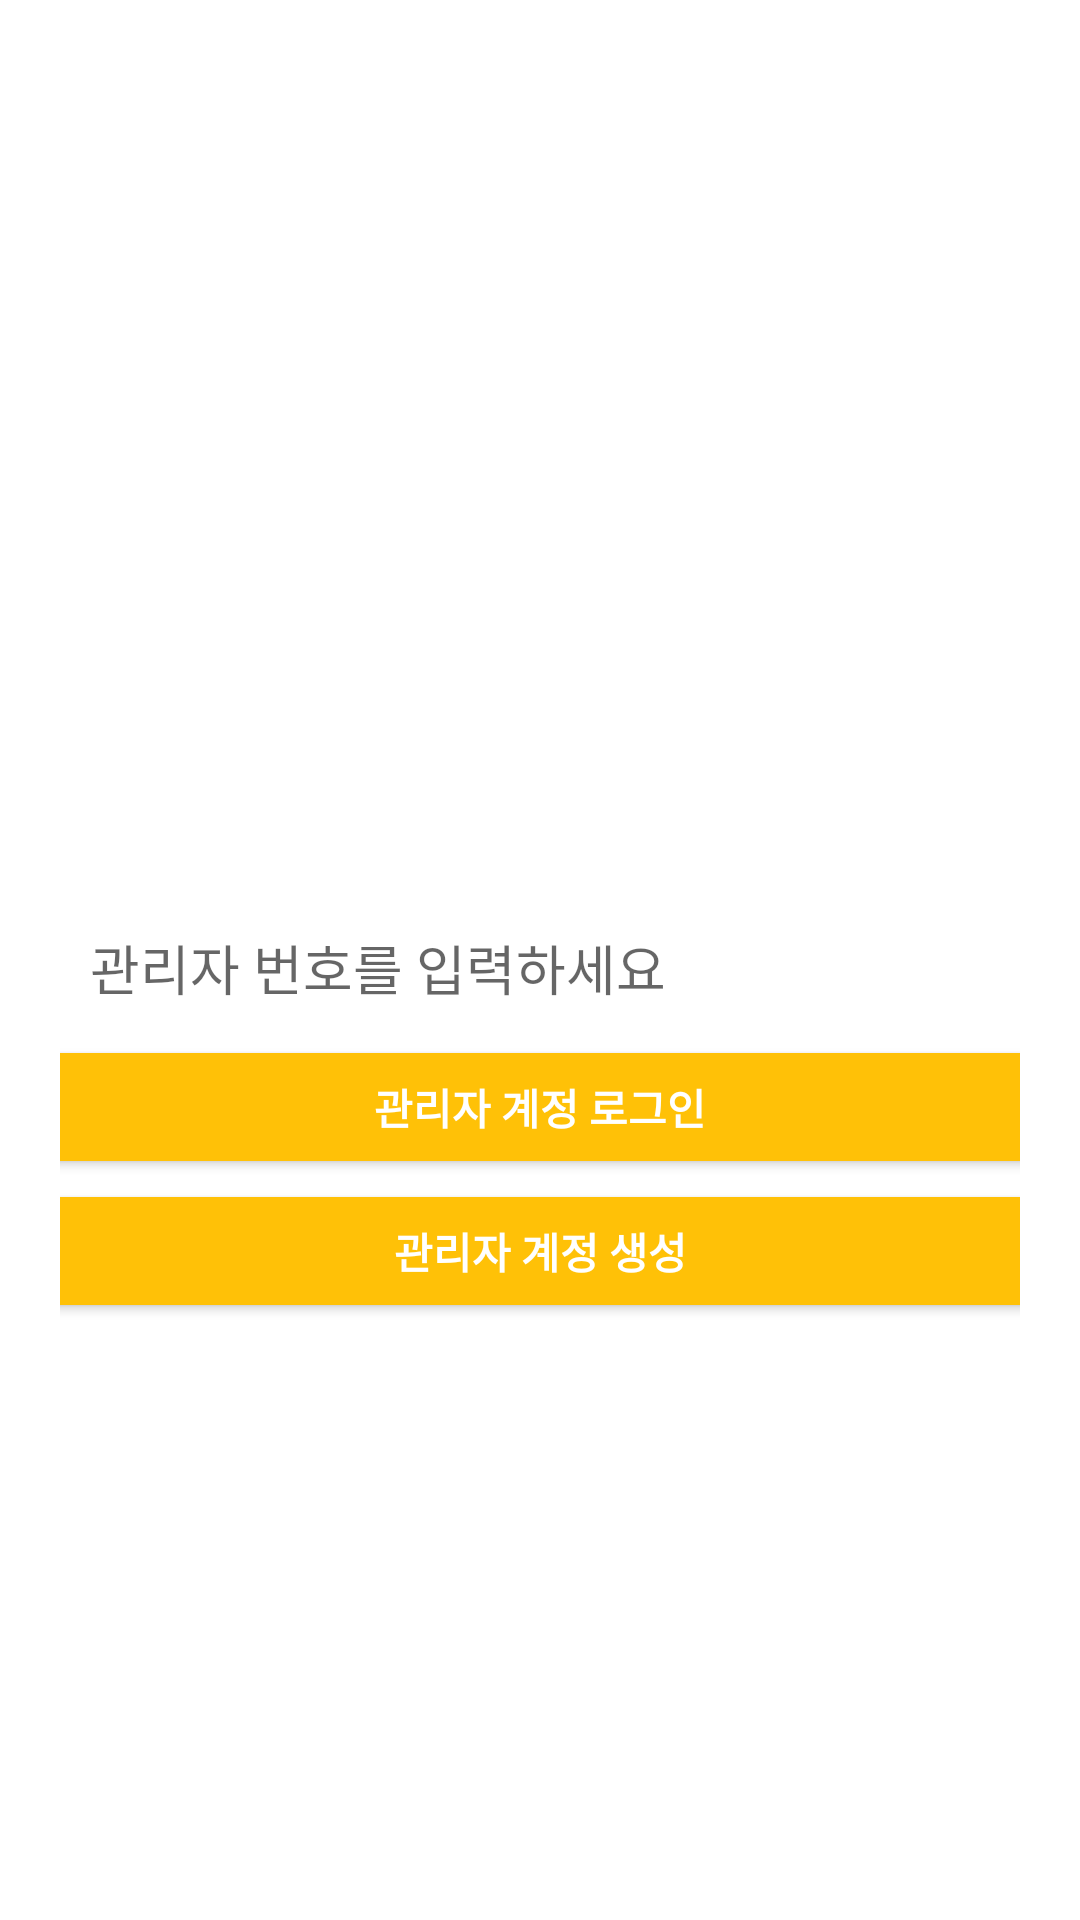

Produce the Android XML layout that renders to this screen, including the resource entries it uses.
<!-- AndroidManifest.xml: application theme Theme.Team3_Project -->
<!-- res/layout/admin_login.xml -->
<?xml version="1.0" encoding="utf-8"?>
<androidx.constraintlayout.widget.ConstraintLayout xmlns:android="http://schemas.android.com/apk/res/android"
    xmlns:tools="http://schemas.android.com/tools"
    android:layout_width="match_parent"
    android:layout_height="match_parent"
    android:orientation="vertical">

    <ScrollView
        android:layout_width="match_parent"
        android:layout_height="match_parent"
        android:layout_marginTop="10dp"
        android:layout_marginLeft="10dp"
        android:layout_marginRight="10dp">



        <LinearLayout
            android:layout_width="match_parent"
            android:layout_height="wrap_content"
            android:layout_weight="1"
            android:gravity="center_horizontal"
            android:orientation="vertical"
            android:layout_margin="10dp"
            tools:ignore="MissingConstraints">

            <ImageView
                android:layout_width="250dp"
                android:layout_height="250dp"
                android:background="@drawable/ic_baseline_camera_alt_24"/>


            <EditText
                android:id="@+id/login_AdminID"
                android:layout_width="wrap_content"
                android:layout_height="45dp"
                android:layout_marginTop="30dp"
                android:background="@drawable/layout_background"
                android:ems="17"
                android:hint="관리자 번호를 입력하세요"
                android:maxLength="30"
                android:paddingLeft="10dp"
                android:singleLine="true"
                tools:ignore="MissingConstraints"/>




            <Button
                android:id="@+id/btn_aLogin"
                android:layout_width="357dp"
                android:layout_height="wrap_content"
                android:backgroundTint="#FFC107"
                android:text="관리자 계정 로그인"
                android:textColor="@color/white"
                android:textStyle="bold"
                tools:ignore="MissingConstraints"
                tools:layout_editor_absoluteX="100dp"
                tools:layout_editor_absoluteY="405dp" />

            <Button
                android:id="@+id/btn_aSignup"
                android:layout_width="357dp"
                android:layout_height="wrap_content"
                android:backgroundTint="#FFC107"
                android:text="관리자 계정 생성"
                android:textColor="@color/white"
                android:textStyle="bold"
                tools:ignore="MissingConstraints"
                tools:layout_editor_absoluteX="100dp"
                tools:layout_editor_absoluteY="405dp" />



            <LinearLayout
                android:layout_width="wrap_content"
                android:layout_height="wrap_content"
                android:orientation="horizontal"
                android:layout_margin="10dp">

            </LinearLayout>
        </LinearLayout>
    </ScrollView>

</androidx.constraintlayout.widget.ConstraintLayout>
<!-- resources referenced by this layout -->
<resources>
  <color name="white">#FFFFFFFF</color>
  <style name="Theme.Team3_Project" parent="Theme.MaterialComponents.DayNight.DarkActionBar">
          
          <item name="colorPrimary">@color/purple_500</item>
          <item name="colorPrimaryVariant">@color/purple_700</item>
          <item name="colorOnPrimary">@color/white</item>
          
          <item name="colorSecondary">@color/teal_200</item>
          <item name="colorSecondaryVariant">@color/teal_700</item>
          <item name="colorOnSecondary">@color/black</item>
          
          <item name="android:statusBarColor" tools:targetApi="l">?attr/colorPrimaryVariant</item>
          
      </style>
  <color name="purple_500">#FF6200EE</color>
  <color name="purple_700">#FF3700B3</color>
  <color name="teal_200">#FF03DAC5</color>
  <color name="teal_700">#FF018786</color>
  <color name="black">#FF000000</color>
</resources>
